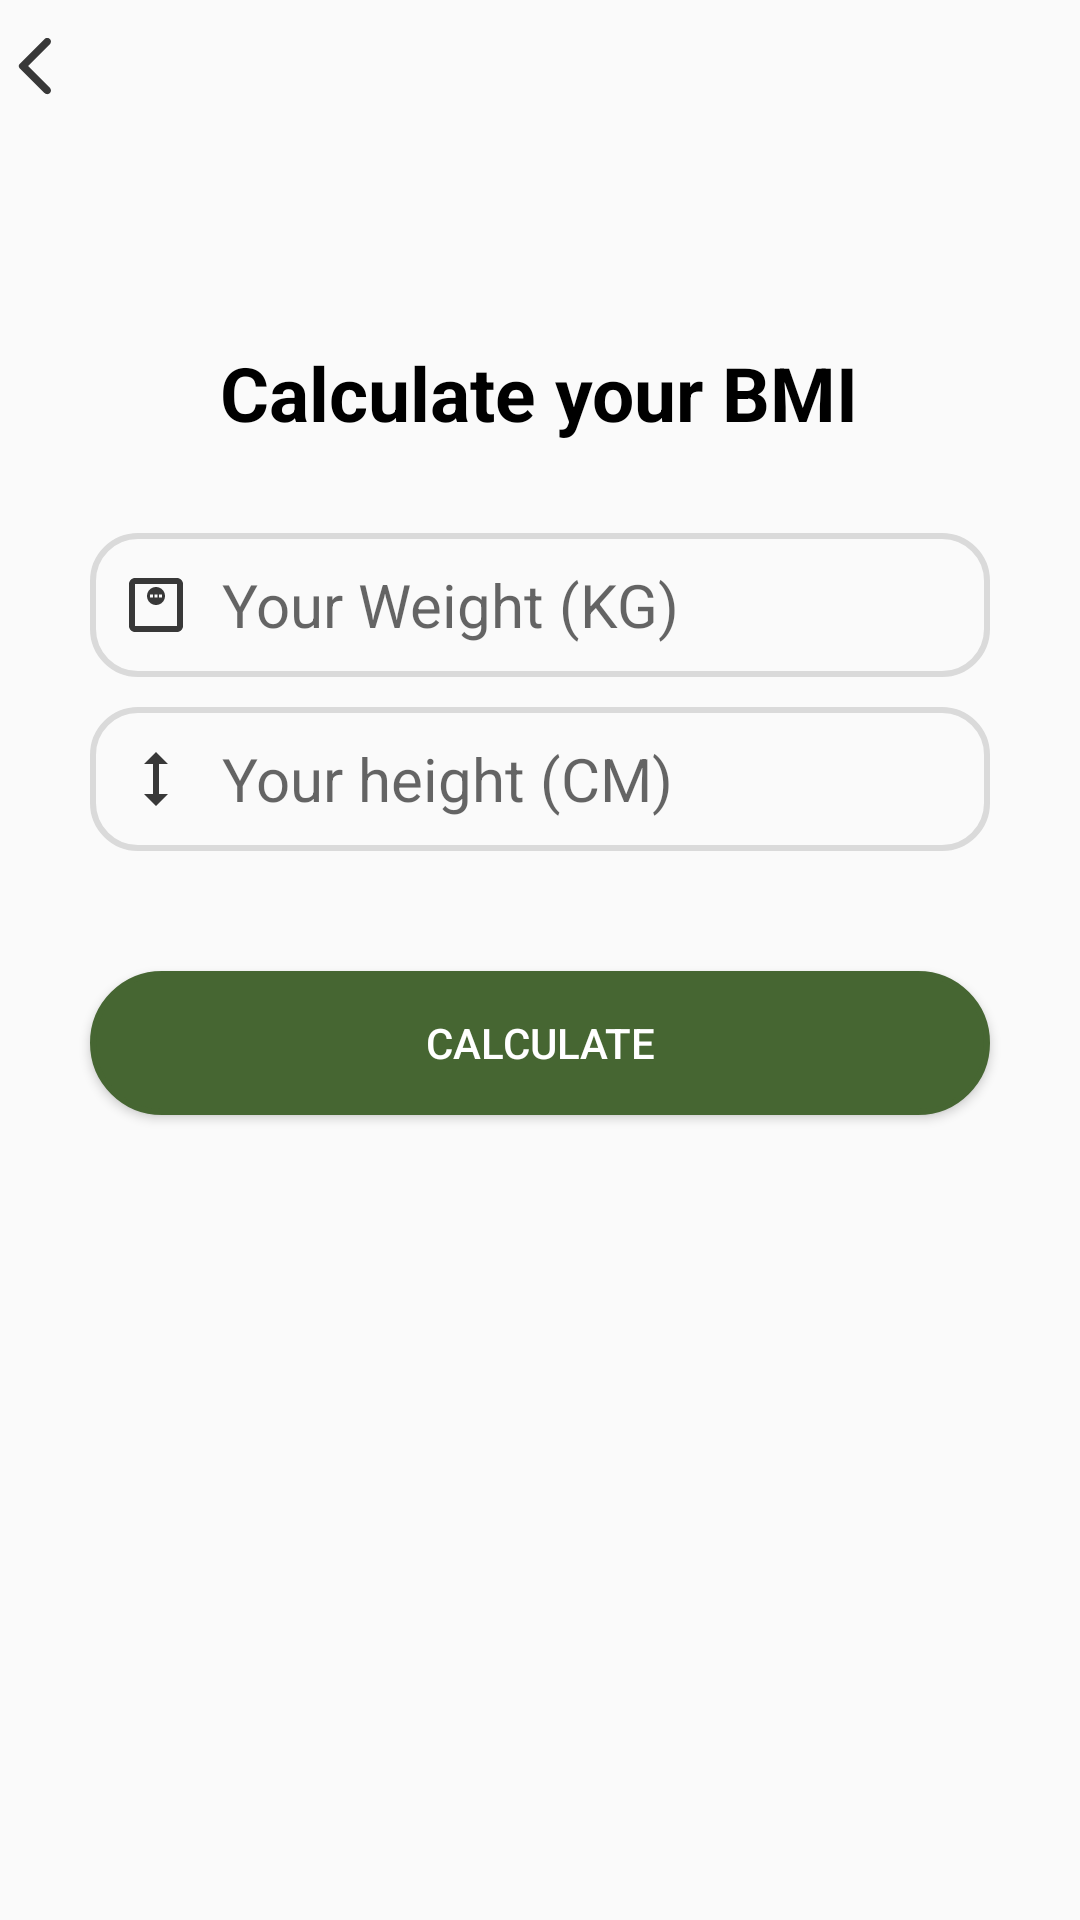

Reconstruct the res/layout file that produces this screen, plus the resources it refers to.
<!-- AndroidManifest.xml: application theme Theme.Registertra -->
<!-- res/layout/activity_cal_bmi.xml -->
<?xml version="1.0" encoding="utf-8"?>
<RelativeLayout xmlns:android="http://schemas.android.com/apk/res/android"
    xmlns:tools="http://schemas.android.com/tools"
    android:layout_width="match_parent"
    android:layout_height="match_parent"
    tools:context=".Cal_BMI_Activity">

    <ImageButton
        android:id="@+id/btnbackbmi"
        android:layout_width="wrap_content"
        android:layout_height="wrap_content"
        android:background="@drawable/back_ic"
        android:layout_marginTop="10dp">
    </ImageButton>

    <TextView
        android:id="@+id/txtBMI"
        android:layout_width="wrap_content"
        android:layout_height="wrap_content"
        android:layout_centerHorizontal="true"
        android:layout_marginTop="80dp"
        android:text="Calculate your BMI"
        android:textColor="@color/black"
        android:textSize="25sp"
        android:layout_below="@+id/btnbackbmi"
        android:textStyle="bold" />


    <EditText
        android:id="@+id/edtWeight"
        android:layout_width="300dp"
        android:layout_height="48dp"
        android:layout_centerHorizontal="true"
        android:hint="  Your Weight (KG)"
        android:drawableStart="@drawable/ic_action_weight"
        android:padding="10dp"
        android:background="@drawable/edt_bg"
        android:layout_below="@+id/txtBMI"
        android:inputType="number"
        android:textSize="20dp"
        android:layout_marginTop="30dp" />


    <EditText
        android:id="@+id/edtHeight"
        android:layout_width="300dp"
        android:layout_height="48dp"
        android:layout_centerHorizontal="true"
        android:drawableStart="@drawable/ic_action_height"
        android:padding="10dp"
        android:background="@drawable/edt_bg"
        android:layout_below="@+id/edtWeight"
        android:layout_marginTop="10dp"
        android:inputType="number"
        android:hint="  Your height (CM)"
        android:textSize="20dp" />

    <Button
        android:id="@+id/btnCalculate"
        android:layout_width="300dp"
        android:layout_height="wrap_content"
        android:background="@drawable/custom_btn2"
        android:textColor="@color/white"
        android:layout_centerHorizontal="true"
        android:layout_below="@+id/edtHeight"
        android:layout_marginTop="40dp"
        android:text="Calculate" />

    <TextView
        android:id="@+id/bmishow"
        android:layout_width="wrap_content"
        android:layout_height="wrap_content"
        android:layout_centerHorizontal="true"
        android:layout_marginTop="20dp"
        android:text="ัYour BMI is : "
        android:textSize="20dp"
        android:layout_below="@+id/edtHeight"
        android:visibility="gone" />

    <TextView
        android:id="@+id/showbmi"
        android:layout_width="wrap_content"
        android:layout_height="wrap_content"
        android:layout_centerHorizontal="true"
        android:layout_below="@+id/bmishow"
        android:layout_marginTop="20dp"
        android:text=""
        android:textSize="20dp"
        android:visibility="gone" />

    <TextView
        android:id="@+id/txtstatus"
        android:layout_width="wrap_content"
        android:layout_height="wrap_content"
        android:layout_centerHorizontal="true"
        android:layout_marginTop="20dp"
        android:text="You have"
        android:textSize="20dp"
        android:textStyle="bold"
        android:layout_below="@+id/showbmi"
        android:visibility="gone" />

    <Button
        android:id="@+id/btnReCalculate"
        android:layout_width="wrap_content"
        android:layout_height="wrap_content"
        android:layout_centerHorizontal="true"
        android:layout_marginTop="20dp"
        android:backgroundTint="#EAA268"
        android:text="Calculate again."
        android:background="@drawable/custom_btn"
        android:textColor="@color/green"
        android:layout_below="@+id/txtstatus"
        android:visibility="gone" />

</RelativeLayout>
<!-- resources referenced by this layout -->
<resources>
  <color name="black">#FF000000</color>
  <color name="green">#466632</color>
  <color name="white">#FFFFFFFF</color>
  <!-- drawable back_ic (drawable) -->
  <vector android:autoMirrored="true" android:height="24dp"
      android:tint="#383838" android:viewportHeight="24"
      android:viewportWidth="24" android:width="24dp" xmlns:android="http://schemas.android.com/apk/res/android">
      <path android:fillColor="@android:color/white" android:pathData="M16.62,2.99c-0.49,-0.49 -1.28,-0.49 -1.77,0L6.54,11.3c-0.39,0.39 -0.39,1.02 0,1.41l8.31,8.31c0.49,0.49 1.28,0.49 1.77,0s0.49,-1.28 0,-1.77L9.38,12l7.25,-7.25c0.48,-0.48 0.48,-1.28 -0.01,-1.76z"/>
  </vector>
  <!-- drawable custom_btn (drawable) -->
  <?xml version="1.0" encoding="utf-8"?>
  <shape xmlns:android="http://schemas.android.com/apk/res/android">
  
          <stroke
              android:color="@color/green"
              android:width="2dp"/>
          <corners
              android:radius="40dp"/>
          <solid
              android:color="#ffff"/>
  
  </shape>
  <!-- drawable custom_btn2 (drawable) -->
  <?xml version="1.0" encoding="utf-8"?>
  <shape xmlns:android="http://schemas.android.com/apk/res/android">
  
      <stroke
          android:color="@color/green"
          android:width="2dp"/>
      <corners
          android:radius="40dp"/>
      <solid
          android:color="@color/green"/>
  
  </shape>
  <!-- drawable edt_bg (drawable) -->
  <?xml version="1.0" encoding="utf-8"?>
  <shape xmlns:android="http://schemas.android.com/apk/res/android">
      <stroke android:color="#DADADA"
          android:width="2dp"/>
      <corners android:radius="15dp"/>
  </shape>
  <!-- drawable ic_action_height (drawable) -->
  <vector android:height="24dp" android:tint="#383838"
      android:viewportHeight="24" android:viewportWidth="24"
      android:width="24dp" xmlns:android="http://schemas.android.com/apk/res/android">
      <path android:fillColor="@android:color/white" android:pathData="M13,6.99l3,0l-4,-3.99l-4,3.99l3,0l0,10.02l-3,0l4,3.99l4,-3.99l-3,0z"/>
  </vector>
  <!-- drawable ic_action_weight (drawable) -->
  <vector android:height="24dp" android:tint="#383838"
      android:viewportHeight="24" android:viewportWidth="24"
      android:width="24dp" xmlns:android="http://schemas.android.com/apk/res/android">
      <path android:fillColor="@android:color/white" android:pathData="M19,3H5C3.9,3 3,3.9 3,5v14c0,1.1 0.9,2 2,2h14c1.1,0 2,-0.9 2,-2V5C21,3.9 20.1,3 19,3zM19,19H5V5h14V19zM12,6c-1.66,0 -3,1.34 -3,3s1.34,3 3,3s3,-1.34 3,-3S13.66,6 12,6zM11,9.5h-1v-1h1V9.5zM12.5,9.5h-1v-1h1V9.5zM14,9.5h-1v-1h1V9.5z"/>
  </vector>
  <style name="Theme.Registertra" parent="Theme.AppCompat.DayNight.NoActionBar">
          
          <item name="colorPrimary">@color/green</item>
          <item name="colorPrimaryDark">@color/purple_700</item>
          <item name="colorAccent">@color/teal_200</item>
          
          <item name="android:statusBarColor">#44AF99</item>
      </style>
  <color name="purple_700">#FF3700B3</color>
  <color name="teal_200">#FF03DAC5</color>
</resources>
